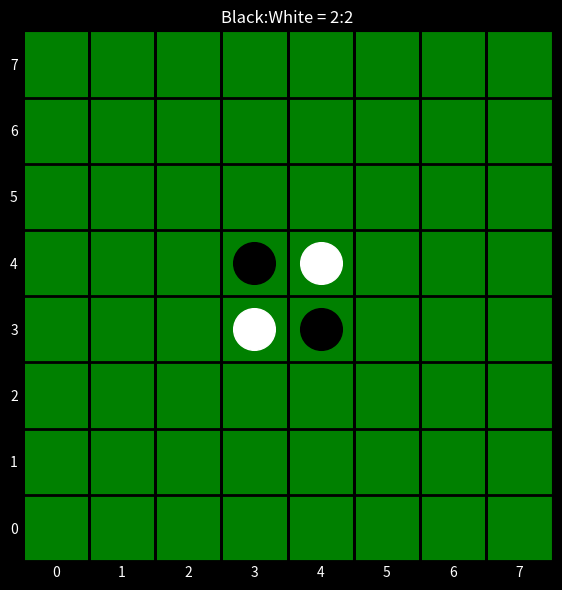

Write the Python code that produced this figure. (Note: this script raises an exception after producing the figure.)
# -*- coding: utf-8 -*-
"""
@author: phd_mech
"""

import sys
import numpy as np
import matplotlib.pyplot as plt

def show_mat():
    """
    draw game board
    """
    num_b = np.sum(MAT == B)
    num_w = np.sum(MAT == W)
    plt.rcParams['axes.facecolor'] = 'g'
    plt.rcParams['text.color'] = 'w'
    plt.rcParams['xtick.color'] = 'w'
    plt.rcParams['ytick.color'] = 'w'
    line_width = 2
    plt.figure(figsize=(6, 6), facecolor='k')
    plt.subplot(111)
    plt.title('Black:White = {}:{}'.format(num_b, num_w))
    for y_pos in range(SIZE):
        plt.axhline(y_pos-.5, color='k', lw=line_width)
        for x_pos in range(SIZE):
            plt.axvline(x_pos-.5, color='k', lw=line_width)
            if MAT[y_pos, x_pos] == B:
                plt.plot(x_pos, y_pos, 'o', color='k', ms=30)
            elif MAT[y_pos, x_pos] == W:
                plt.plot(x_pos, y_pos, 'o', color='w', ms=30)
    plt.xlim([-.5, SIZE-.5])
    plt.ylim([-.5, SIZE-.5])
    plt.gca().set_aspect('equal', adjustable='box')
    plt.tick_params(length=0)
    plt.tight_layout()
    plt.show()

def fin_pos(x_pos, y_pos, my_color, opp_color, flip):
    """
    find flippable positions
    """
    if not (0 <= y_pos < SIZE) and (0 <= x_pos < SIZE):
        return False
    if MAT[y_pos, x_pos] != 0:
        return False
    for direction in CHECK_DIRECTION:
        y_check = y_pos
        x_check = x_pos
        y_check += direction[0]
        x_check += direction[1]
        if (0 <= y_check < SIZE) and (0 <= x_check < SIZE):
            if MAT[y_check, x_check] == opp_color:
                while True:
                    y_check += direction[0]
                    x_check += direction[1]
                    if not (0 <= y_check < SIZE) and (0 <= x_check < SIZE):
                        break
                    if MAT[y_check, x_check] == 0:
                        break
                    if MAT[y_check, x_check] == my_color:
                        if not flip:
                            return True
                        y_flip = y_pos
                        x_flip = x_pos
                        while True:
                            MAT[y_flip, x_flip] = my_color
                            y_flip += direction[0]
                            x_flip += direction[1]
                            if (y_flip == y_check) and (x_flip == x_check):
                                break
    return False

def fin_pos_all(my_color, opp_color):
    """
    find all flippable positions
    """
    for y_pos in range(SIZE):
        for x_pos in range(SIZE):
            if fin_pos(x_pos, y_pos, my_color, opp_color, False):
                return True
    return False

def input_position(color_name):
    """
    select position
    """
    while True:
        keys = input('x,y=')
        if keys == 'q':
            sys.exit('See you again!!')
        try:
            x_pos, y_pos = map(int, keys.split(','))
            return x_pos, y_pos
        except:
            print('Type error (Quit => Type "q")')
            print('{} turn.'.format(color_name), end='')

def victordefeat():
    """
    judgement
    """
    num_b = np.sum(MAT == B)
    num_w = np.sum(MAT == W)
    print('Black:{}, White:{}'.format(str(num_b), num_w))
    if num_b == num_w:
        print('Draw')
    elif num_b > num_w:
        print('Black win')
    elif num_b < num_w:
        print('White win')

def main():
    """
    main program
    """
    MAT[CENTER-1, CENTER-1:CENTER+1] = np.array([W, B])
    MAT[CENTER, CENTER-1:CENTER+1] = np.array([B, W])
    show_mat()
    turn = 0
    unavailable = False
    while True:
        color = COLORS[turn]  # define tunr color
        color_name = COLOR_NAMES[turn]  # define turn name
        if unavailable:
            print('\nCannot select (Quit => Type "q")')
            print('\n{} turn.'.format(color_name), end='')
        else:
            print('{} turn.'.format(color_name), end='')
        unavailable = False
        x_pos, y_pos = input_position(color_name)
        if not fin_pos(x_pos, y_pos, COLORS[turn], COLORS[turn^1], False):
            unavailable = True
        else:
            fin_pos(x_pos, y_pos, COLORS[turn], COLORS[turn^1], True)
            MAT[y_pos, x_pos] = color
            show_mat()
            turn ^= 1
        if not fin_pos_all(B, W) and not fin_pos_all(W, B):
            print('Game set')
            break
        if not fin_pos_all(COLORS[turn], COLORS[turn^1]):
            turn ^= 1
            print('Pass')
    victordefeat()

if __name__ == '__main__':
    SIZE = 8
    CENTER = SIZE//2
    B, W = 1, 2
    COLORS = [B, W]
    COLOR_NAMES = ['Black', 'White']
    CHECK_DIRECTION = np.array([[-1, -1], [-1, 0], [-1, 1],
                                [0, -1], [0, 1],
                                [1, -1], [1, 0], [1, 1]])
    MAT = np.zeros([SIZE, SIZE])
    main()
